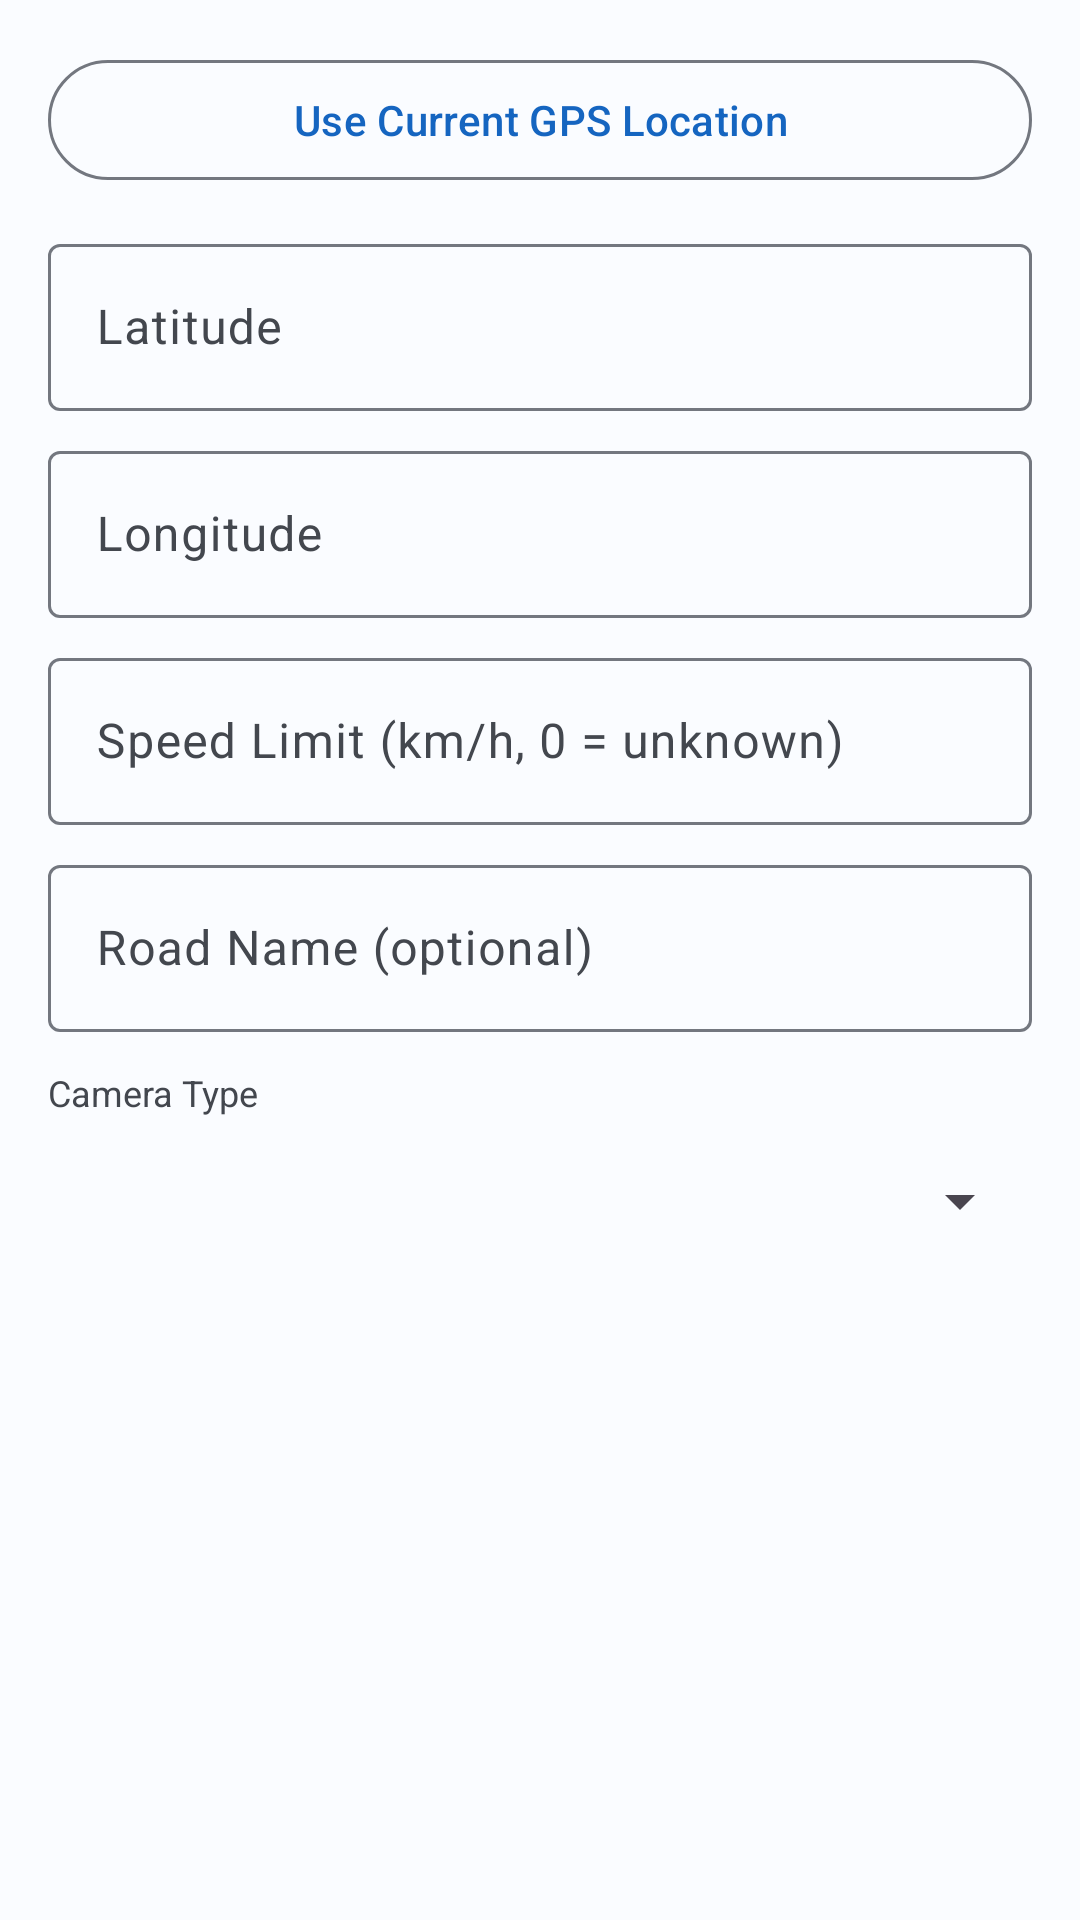

Produce the Android XML layout that renders to this screen, including the resource entries it uses.
<!-- AndroidManifest.xml: application theme Theme.NineGGPS -->
<!-- res/layout/dialog_add_speed_camera.xml -->
<?xml version="1.0" encoding="utf-8"?>
<ScrollView
    xmlns:android="http://schemas.android.com/apk/res/android"
    xmlns:app="http://schemas.android.com/apk/res-auto"
    android:layout_width="match_parent"
    android:layout_height="wrap_content"
    android:padding="8dp">

    <LinearLayout
        android:layout_width="match_parent"
        android:layout_height="wrap_content"
        android:orientation="vertical"
        android:padding="8dp">

        
        <Button
            android:id="@+id/btnUseCurrentLocation"
            android:layout_width="match_parent"
            android:layout_height="wrap_content"
            android:text="Use Current GPS Location"
            android:layout_marginBottom="12dp"
            style="@style/Widget.Material3.Button.OutlinedButton"/>

        
        <com.google.android.material.textfield.TextInputLayout
            android:layout_width="match_parent"
            android:layout_height="wrap_content"
            android:hint="Latitude"
            android:layout_marginBottom="8dp"
            style="@style/Widget.Material3.TextInputLayout.OutlinedBox">
            <com.google.android.material.textfield.TextInputEditText
                android:id="@+id/etLat"
                android:layout_width="match_parent"
                android:layout_height="wrap_content"
                android:inputType="numberDecimal|numberSigned"
                android:imeOptions="actionNext"/>
        </com.google.android.material.textfield.TextInputLayout>

        
        <com.google.android.material.textfield.TextInputLayout
            android:layout_width="match_parent"
            android:layout_height="wrap_content"
            android:hint="Longitude"
            android:layout_marginBottom="8dp"
            style="@style/Widget.Material3.TextInputLayout.OutlinedBox">
            <com.google.android.material.textfield.TextInputEditText
                android:id="@+id/etLon"
                android:layout_width="match_parent"
                android:layout_height="wrap_content"
                android:inputType="numberDecimal|numberSigned"
                android:imeOptions="actionNext"/>
        </com.google.android.material.textfield.TextInputLayout>

        
        <com.google.android.material.textfield.TextInputLayout
            android:layout_width="match_parent"
            android:layout_height="wrap_content"
            android:hint="Speed Limit (km/h, 0 = unknown)"
            android:layout_marginBottom="8dp"
            style="@style/Widget.Material3.TextInputLayout.OutlinedBox">
            <com.google.android.material.textfield.TextInputEditText
                android:id="@+id/etSpeedLimit"
                android:layout_width="match_parent"
                android:layout_height="wrap_content"
                android:inputType="number"
                android:imeOptions="actionNext"/>
        </com.google.android.material.textfield.TextInputLayout>

        
        <com.google.android.material.textfield.TextInputLayout
            android:layout_width="match_parent"
            android:layout_height="wrap_content"
            android:hint="Road Name (optional)"
            android:layout_marginBottom="12dp"
            style="@style/Widget.Material3.TextInputLayout.OutlinedBox">
            <com.google.android.material.textfield.TextInputEditText
                android:id="@+id/etRoad"
                android:layout_width="match_parent"
                android:layout_height="wrap_content"
                android:inputType="text"
                android:imeOptions="actionDone"/>
        </com.google.android.material.textfield.TextInputLayout>

        
        <TextView
            android:layout_width="wrap_content"
            android:layout_height="wrap_content"
            android:text="Camera Type"
            android:textSize="12sp"
            android:textColor="?attr/colorOnSurfaceVariant"
            android:layout_marginBottom="4dp"/>

        <Spinner
            android:id="@+id/spinnerCameraType"
            android:layout_width="match_parent"
            android:layout_height="48dp"/>

    </LinearLayout>
</ScrollView>
<!-- resources referenced by this layout -->
<resources>
  <style name="Theme.NineGGPS" parent="Theme.Material3.DayNight.NoActionBar">
          <item name="colorPrimary">@color/md_theme_light_primary</item>
          <item name="colorOnPrimary">@color/md_theme_light_onPrimary</item>
          <item name="colorPrimaryContainer">@color/md_theme_light_primaryContainer</item>
          <item name="colorOnPrimaryContainer">@color/md_theme_light_onPrimaryContainer</item>
          <item name="colorSecondary">@color/md_theme_light_secondary</item>
          <item name="colorOnSecondary">@color/md_theme_light_onSecondary</item>
          <item name="colorSecondaryContainer">@color/md_theme_light_secondaryContainer</item>
          <item name="colorOnSecondaryContainer">@color/md_theme_light_onSecondaryContainer</item>
          <item name="android:colorBackground">@color/md_theme_light_background</item>
          <item name="colorOnBackground">@color/md_theme_light_onBackground</item>
          <item name="colorSurface">@color/md_theme_light_surface</item>
          <item name="colorOnSurface">@color/md_theme_light_onSurface</item>
          <item name="colorSurfaceVariant">@color/md_theme_light_surfaceVariant</item>
          <item name="colorOnSurfaceVariant">@color/md_theme_light_onSurfaceVariant</item>
          <item name="colorOutline">@color/md_theme_light_outline</item>
          <item name="colorError">@color/md_theme_light_error</item>
          <item name="colorOnError">@color/md_theme_light_onError</item>
          <item name="android:statusBarColor">@android:color/transparent</item>
          <item name="android:windowTranslucentStatus">true</item>
      </style>
  <color name="md_theme_light_primary">#1565C0</color>
  <color name="md_theme_light_onPrimary">#FFFFFF</color>
  <color name="md_theme_light_primaryContainer">#D3E4FF</color>
  <color name="md_theme_light_onPrimaryContainer">#001B3C</color>
  <color name="md_theme_light_secondary">#545F70</color>
  <color name="md_theme_light_onSecondary">#FFFFFF</color>
  <color name="md_theme_light_secondaryContainer">#D8E3F8</color>
  <color name="md_theme_light_onSecondaryContainer">#111C2B</color>
  <color name="md_theme_light_background">#FAFCFF</color>
  <color name="md_theme_light_onBackground">#1A1C1E</color>
  <color name="md_theme_light_surface">#FAFCFF</color>
  <color name="md_theme_light_onSurface">#1A1C1E</color>
  <color name="md_theme_light_surfaceVariant">#DFE2EB</color>
  <color name="md_theme_light_onSurfaceVariant">#43474E</color>
  <color name="md_theme_light_outline">#73777F</color>
  <color name="md_theme_light_error">#BA1A1A</color>
  <color name="md_theme_light_onError">#FFFFFF</color>
</resources>
